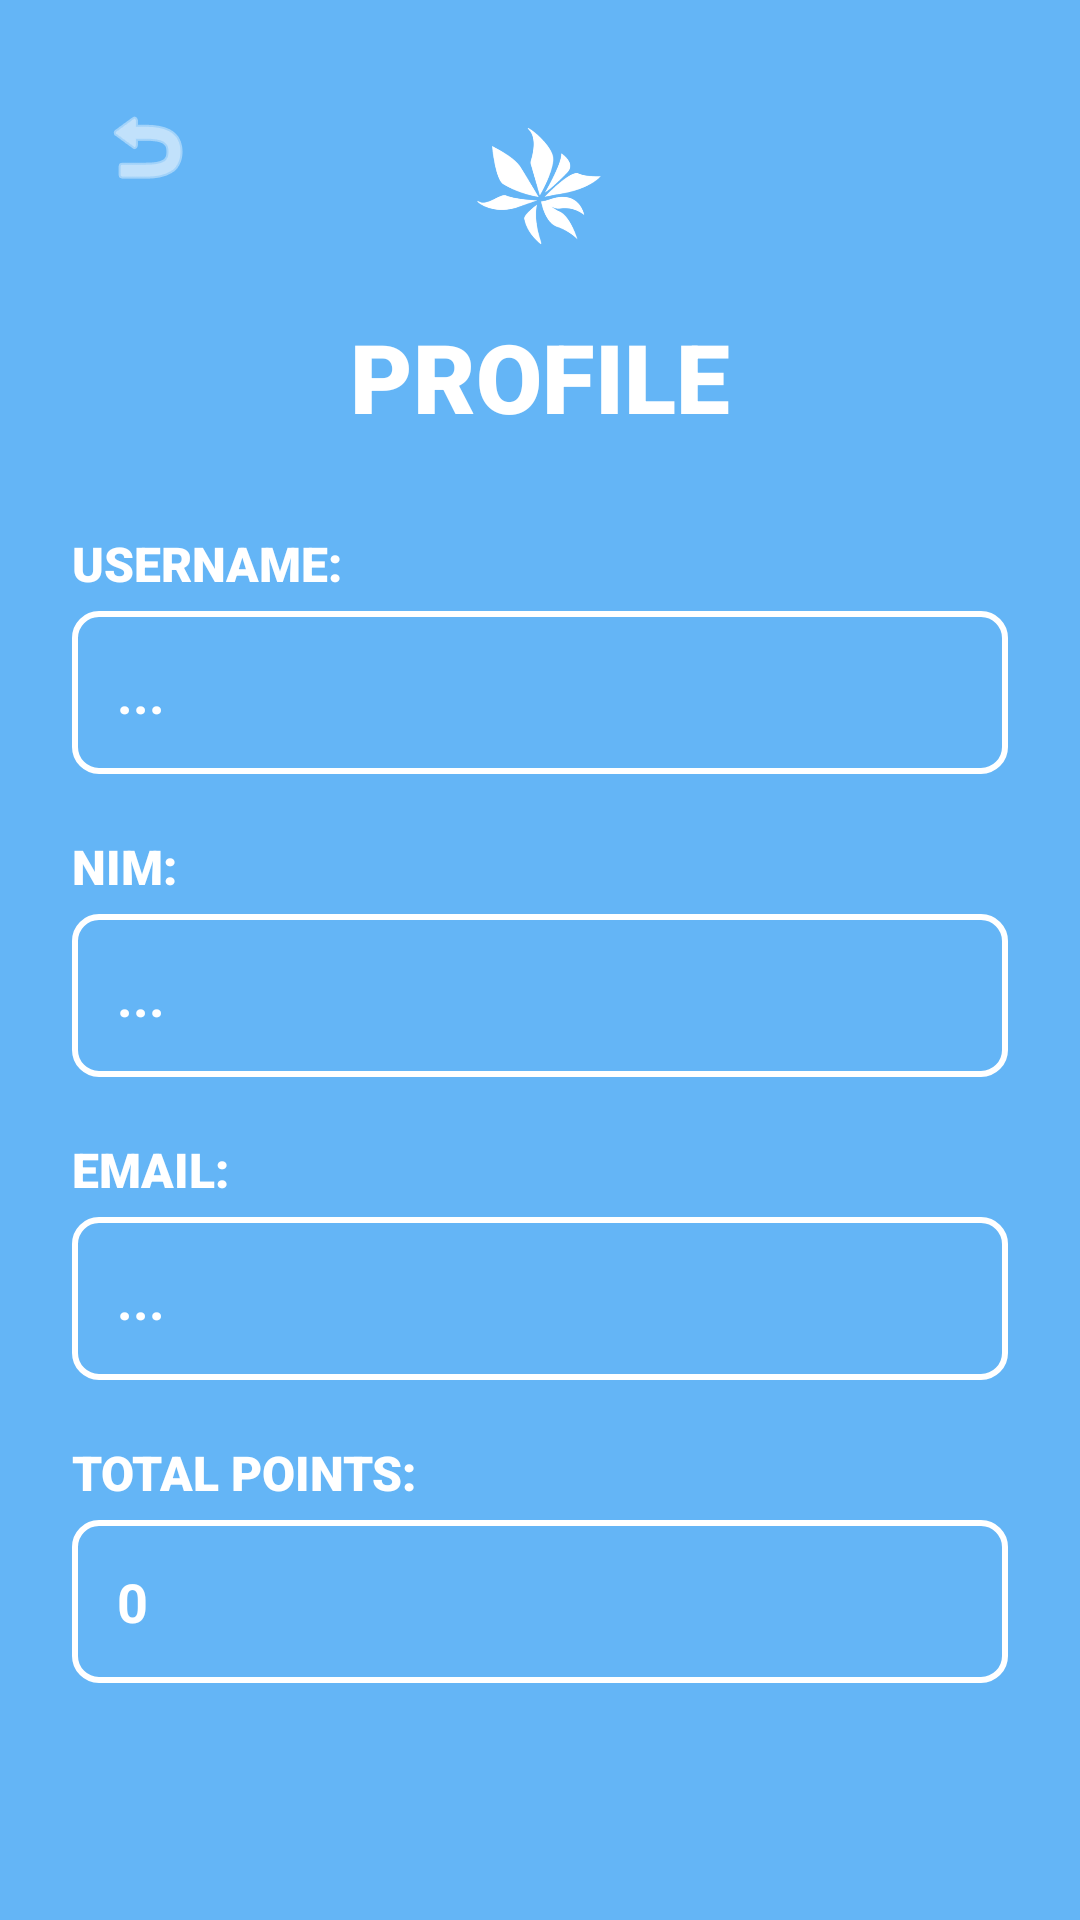

Android layout source for this screen:
<!-- AndroidManifest.xml: application theme Theme.Loomerang -->
<!-- res/layout/activity_profile.xml -->
<?xml version="1.0" encoding="utf-8"?>
<androidx.constraintlayout.widget.ConstraintLayout xmlns:android="http://schemas.android.com/apk/res/android"
    xmlns:app="http://schemas.android.com/apk/res-auto"
    android:layout_width="match_parent"
    android:layout_height="match_parent"
    android:background="#64B5F6"
    android:padding="24dp">

    <ImageButton
        android:id="@+id/btnBack"
        android:layout_width="50dp"
        android:layout_height="50dp"
        android:background="@android:color/transparent"
        android:src="@android:drawable/ic_menu_revert"
        app:layout_constraintStart_toStartOf="parent"
        app:layout_constraintTop_toTopOf="parent"
        app:tint="@android:color/white"/>

    <ImageView
        android:id="@+id/ivHeaderLogo"
        android:layout_width="80dp"
        android:layout_height="80dp"
        android:src="@drawable/loomeranglogoinvis"
        app:layout_constraintEnd_toEndOf="parent"
        app:layout_constraintStart_toStartOf="parent"
        app:layout_constraintTop_toTopOf="parent"
        app:tint="@android:color/white" />

    <TextView
        android:id="@+id/tvTitle"
        android:layout_width="wrap_content"
        android:layout_height="wrap_content"
        android:fontFamily="sans-serif-black"
        android:text="PROFILE"
        android:textColor="@android:color/white"
        android:textSize="32sp"
        app:layout_constraintEnd_toEndOf="parent"
        app:layout_constraintStart_toStartOf="parent"
        app:layout_constraintTop_toBottomOf="@+id/ivHeaderLogo" />

    <LinearLayout
        android:layout_width="match_parent"
        android:layout_height="wrap_content"
        android:layout_marginTop="30dp"
        android:orientation="vertical"
        app:layout_constraintTop_toBottomOf="@+id/tvTitle">

        <TextView
            android:layout_width="wrap_content"
            android:layout_height="wrap_content"
            android:fontFamily="sans-serif-black"
            android:text="USERNAME:"
            android:textColor="@android:color/white"
            android:textSize="16sp" />

        <TextView
            android:id="@+id/tvProfileUsername"
            android:layout_width="match_parent"
            android:layout_height="wrap_content"
            android:layout_marginTop="5dp"
            android:background="@drawable/textboxoutline"
            android:padding="15dp"
            android:text="..."
            android:textColor="#FFFFFF"
            android:textSize="18sp"
            android:textStyle="bold" />

        <TextView
            android:layout_width="wrap_content"
            android:layout_height="wrap_content"
            android:layout_marginTop="20dp"
            android:fontFamily="sans-serif-black"
            android:text="NIM:"
            android:textColor="@android:color/white"
            android:textSize="16sp" />

        <TextView
            android:id="@+id/tvProfileNim"
            android:layout_width="match_parent"
            android:layout_height="wrap_content"
            android:layout_marginTop="5dp"
            android:background="@drawable/textboxoutline"
            android:padding="15dp"
            android:text="..."
            android:textColor="#FFFFFF"
            android:textSize="18sp"
            android:textStyle="bold"/>

        <TextView
            android:layout_width="wrap_content"
            android:layout_height="wrap_content"
            android:layout_marginTop="20dp"
            android:fontFamily="sans-serif-black"
            android:text="EMAIL:"
            android:textColor="@android:color/white"
            android:textSize="16sp" />

        <TextView
            android:id="@+id/tvProfileEmail"
            android:layout_width="match_parent"
            android:layout_height="wrap_content"
            android:layout_marginTop="5dp"
            android:background="@drawable/textboxoutline"
            android:padding="15dp"
            android:text="..."
            android:textColor="#FFFFFF"
            android:textSize="18sp"
            android:textStyle="bold"/>

        <TextView
            android:layout_width="wrap_content"
            android:layout_height="wrap_content"
            android:layout_marginTop="20dp"
            android:fontFamily="sans-serif-black"
            android:text="TOTAL POINTS:"
            android:textColor="@android:color/white"
            android:textSize="16sp" />

        <TextView
            android:id="@+id/tvProfilePoints"
            android:layout_width="match_parent"
            android:layout_height="wrap_content"
            android:layout_marginTop="5dp"
            android:background="@drawable/textboxoutline"
            android:padding="15dp"
            android:text="0"
            android:textColor="#FFFFFF"
            android:textSize="18sp"
            android:textStyle="bold"/>

    </LinearLayout>

</androidx.constraintlayout.widget.ConstraintLayout>
<!-- resources referenced by this layout -->
<resources>
  <!-- drawable loomeranglogoinvis: png bitmap (drawable, 24072 bytes) -->
  <!-- drawable textboxoutline (drawable) -->
  <?xml version="1.0" encoding="utf-8"?>
  <shape xmlns:android="http://schemas.android.com/apk/res/android"
      android:shape="rectangle">
  
      
      <stroke android:width="2dp" android:color="#FFFFFF"/> 
      <corners android:radius="8dp"/> 
      <padding
          android:left="8dp"
          android:top="8dp"
          android:right="8dp"
          android:bottom="8dp"/>
  </shape>
  <style name="Theme.Loomerang" parent="Theme.Material3.DayNight.NoActionBar">
      </style>
</resources>
